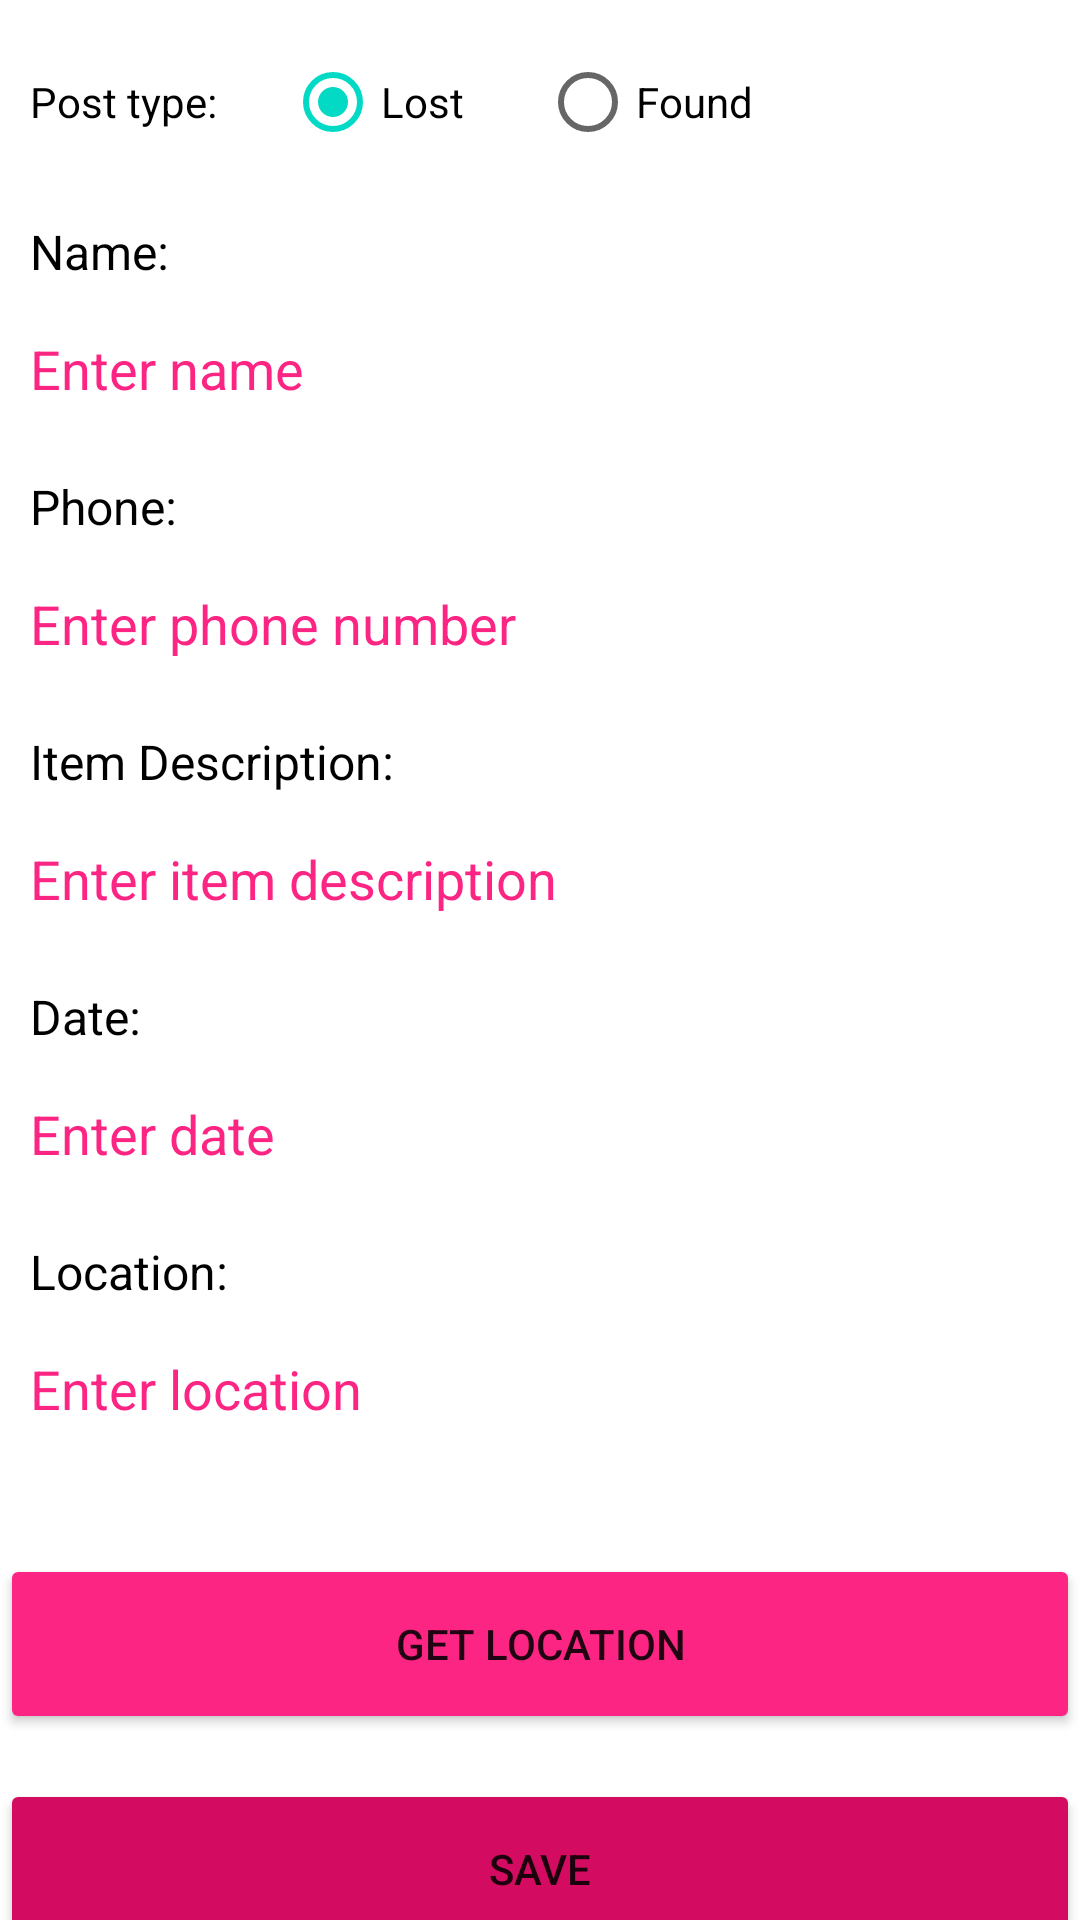

Here is an Android app screen rendered from its layout file. Give the layout XML and the strings, colors and styles it references.
<!-- AndroidManifest.xml: application theme Theme.MyLostAndFoundWithMapApplication -->
<!-- res/layout/activity_create_advert.xml -->
<?xml version="1.0" encoding="utf-8"?>
<androidx.constraintlayout.widget.ConstraintLayout xmlns:android="http://schemas.android.com/apk/res/android"
    xmlns:app="http://schemas.android.com/apk/res-auto"
    xmlns:tools="http://schemas.android.com/tools"
    android:layout_width="match_parent"
    android:layout_height="match_parent"
    tools:context=".CreateAdvert">
    <LinearLayout
        android:layout_width="match_parent"
        android:layout_height="match_parent"
        android:orientation="vertical">

        <LinearLayout
            android:layout_width="wrap_content"
            android:layout_height="wrap_content"
            android:orientation="horizontal">

            <RadioGroup
                android:id="@+id/lostAndFoundRadioGroup"
                android:layout_width="match_parent"
                android:layout_height="wrap_content"
                android:layout_marginTop="10dp"
                android:orientation="horizontal"
                android:checkedButton="@+id/lostRadioButton">

                <TextView
                    android:id="@+id/postTypeText"
                    android:layout_width="85dp"
                    android:layout_height="wrap_content"
                    android:layout_weight="1"
                    android:layout_marginStart="10dp"
                    android:text="Post type:"
                    android:textColor="@color/black"/>

                <RadioButton
                    android:id="@+id/lostRadioButton"
                    android:layout_width="85dp"
                    android:layout_height="wrap_content"
                    android:text="Lost" />

                <RadioButton
                    android:id="@+id/foundRadioButton"
                    android:layout_width="85dp"
                    android:layout_height="wrap_content"
                    android:text="Found" />

            </RadioGroup>

        </LinearLayout>

        <TextView
            android:id="@+id/nameText"
            android:layout_width="match_parent"
            android:layout_height="25dp"
            android:paddingLeft="10dp"
            android:layout_marginTop="15dp"
            android:textSize="16dp"
            android:text="Name:"
            android:textColor="@color/black"/>

        <EditText
            android:id="@+id/nameEditText"
            android:layout_width="match_parent"
            android:layout_height="50dp"
            android:paddingLeft="10dp"
            android:hint="Enter name"
            android:textColorHint="@color/light_pink"
            android:textColor="@color/black"
            android:background="@drawable/pink_input_border"
            android:ems="10"
            android:inputType="textPersonName" />

        <TextView
            android:id="@+id/phoneText"
            android:layout_width="match_parent"
            android:layout_height="25dp"
            android:paddingLeft="10dp"
            android:layout_marginTop="10dp"
            android:textSize="16dp"
            android:text="Phone:"
            android:textColor="@color/black"/>

        <EditText
            android:id="@+id/phoneEditText"
            android:layout_width="match_parent"
            android:layout_height="50dp"
            android:paddingLeft="10dp"
            android:hint="Enter phone number"
            android:textColorHint="@color/light_pink"
            android:textColor="@color/black"
            android:background="@drawable/pink_input_border"
            android:ems="10"
            android:inputType="textPersonName" />

        <TextView
            android:id="@+id/descriptionText"
            android:layout_width="match_parent"
            android:layout_height="25dp"
            android:paddingLeft="10dp"
            android:layout_marginTop="10dp"
            android:textSize="16dp"
            android:text="Item Description:"
            android:textColor="@color/black"/>

        <EditText
            android:id="@+id/descriptionEditText"
            android:layout_width="match_parent"
            android:layout_height="50dp"
            android:paddingLeft="10dp"
            android:hint="Enter item description"
            android:textColorHint="@color/light_pink"
            android:textColor="@color/black"
            android:background="@drawable/pink_input_border"
            android:ems="10"
            android:inputType="textPersonName" />

        <TextView
            android:id="@+id/dateText"
            android:layout_width="match_parent"
            android:layout_height="25dp"
            android:paddingLeft="10dp"
            android:layout_marginTop="10dp"
            android:textSize="16dp"
            android:text="Date:"
            android:textColor="@color/black"/>

        <EditText
            android:id="@+id/dateEditText"
            android:layout_width="match_parent"
            android:layout_height="50dp"
            android:paddingLeft="10dp"
            android:hint="Enter date"
            android:textColorHint="@color/light_pink"
            android:textColor="@color/black"
            android:background="@drawable/pink_input_border"
            android:ems="10"
            android:inputType="date" />

        <TextView
            android:id="@+id/locationText"
            android:layout_width="match_parent"
            android:layout_height="25dp"
            android:paddingLeft="10dp"
            android:layout_marginTop="10dp"
            android:textSize="16dp"
            android:text="Location:"
            android:textColor="@color/black"/>

        <EditText
            android:id="@+id/locationEditText"
            android:layout_width="match_parent"
            android:layout_height="50dp"
            android:paddingLeft="10dp"
            android:hint="Enter location"
            android:textColorHint="@color/light_pink"
            android:textColor="@color/black"
            android:background="@drawable/pink_input_border"
            android:ems="10"
            android:inputType="textPersonName" />

        <Button
            android:id="@+id/getLocationButton"
            android:layout_width="match_parent"
            android:layout_height="60dp"
            android:layout_marginTop="30dp"
            android:backgroundTint="@color/light_pink"
            android:text="Get Location" />

        <Button
            android:id="@+id/saveButton"
            android:layout_width="match_parent"
            android:layout_height="60dp"
            android:layout_marginTop="15dp"
            android:backgroundTint="@color/deep_pink"
            android:text="Save" />
    </LinearLayout>


</androidx.constraintlayout.widget.ConstraintLayout>
<!-- resources referenced by this layout -->
<resources>
  <color name="black">#FF000000</color>
  <color name="deep_pink">#D30B61</color>
  <color name="light_pink">#FD2583</color>
  <style name="Theme.MyLostAndFoundWithMapApplication" parent="Theme.MaterialComponents.DayNight.DarkActionBar">
          
          <item name="colorPrimary">@color/purple_500</item>
          <item name="colorPrimaryVariant">@color/purple_700</item>
          <item name="colorOnPrimary">@color/white</item>
          
          <item name="colorSecondary">@color/teal_200</item>
          <item name="colorSecondaryVariant">@color/teal_700</item>
          <item name="colorOnSecondary">@color/black</item>
          
          <item name="android:statusBarColor">?attr/colorPrimaryVariant</item>
          
      </style>
  <color name="purple_500">#FF6200EE</color>
  <color name="purple_700">#FF3700B3</color>
  <color name="white">#FFFFFFFF</color>
  <color name="teal_200">#FF03DAC5</color>
  <color name="teal_700">#FF018786</color>
</resources>
